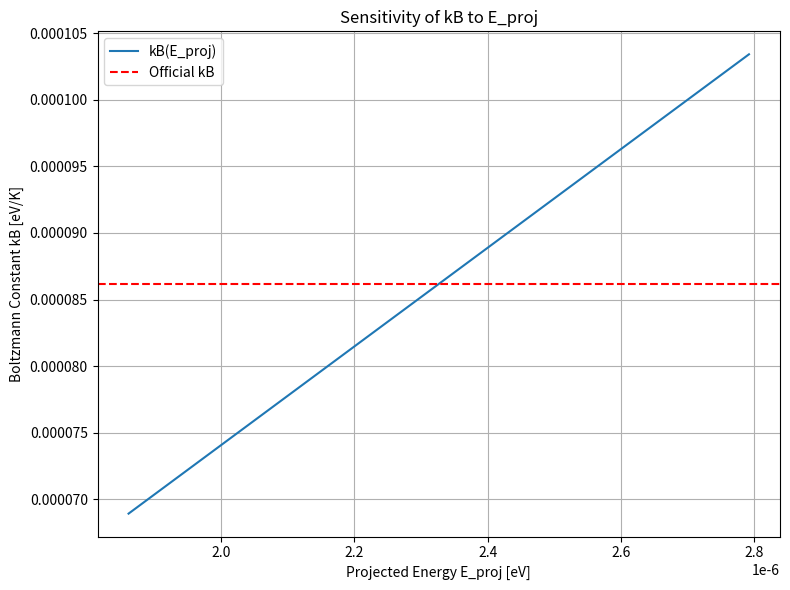

Here is the Python script that generated this plot:
import numpy as np
import matplotlib.pyplot as plt
import datetime

# Offizieller Boltzmann-Wert in eV/K
kB_official = 8.617333262e-5  # eV/K

# Modellparameter
tau = 0.027  # Projektionszeitpunkt
ln_Omega = np.log(np.exp(tau))  # Entropische Mikrostate
T = 1.0  # Kelvin

def compute_kB(E_proj, ln_Omega=ln_Omega, T=T, beta_k=1.0):
    """Berechne kB aus entropischer Energieprojektion."""
    return (E_proj / (ln_Omega * T)) * beta_k  # in eV/K

def optimize_Eproj(kB_target=kB_official, ln_Omega=ln_Omega, T=T, tol=1e-6, max_iter=100):
    """Finde optimalen E_proj für minimale Abweichung zu kB_official."""
    E_min = 1e-6  # eV
    E_max = 1e-1  # eV

    for i in range(max_iter):
        E_mid = (E_min + E_max) / 2
        kB_model = compute_kB(E_mid)
        dev = (kB_model - kB_target) / kB_target * 100
        if abs(dev) < tol:
            return E_mid, kB_model, dev
        if kB_model > kB_target:
            E_max = E_mid
        else:
            E_min = E_mid
    # fallback
    return E_mid, kB_model, dev

# Optimierung ausführen
E_opt, kB_calc, deviance = optimize_Eproj()

# Ergebnisse anzeigen
print("Meta-Space Model Boltzmann Constant Calculation (Entropy-Based)")
print(f"Date: {datetime.datetime.now().strftime('%Y-%m-%d %H:%M:%S')}")
print(f"Optimal tau: {tau:.8f}")
print(f"Optimal projected energy E_proj: {E_opt:.10e} eV")
print(f"Calculated kB: {kB_calc:.10e} eV/K")
print(f"Official kB:   {kB_official:.10e} eV/K")
print(f"Relative deviance: {deviance:.4f}%")

# Plot Sensitivität
E_vals = np.linspace(E_opt * 0.8, E_opt * 1.2, 100)
kB_vals = [compute_kB(e) for e in E_vals]

plt.figure(figsize=(8, 6))
plt.plot(E_vals, kB_vals, label="kB(E_proj)")
plt.axhline(kB_official, color='r', linestyle='--', label="Official kB")
plt.xlabel("Projected Energy E_proj [eV]")
plt.ylabel("Boltzmann Constant kB [eV/K]")
plt.title("Sensitivity of kB to E_proj")
plt.grid(True)
plt.legend()
plt.tight_layout()
plt.savefig("kB_projection_sensitivity.png")
plt.close()
